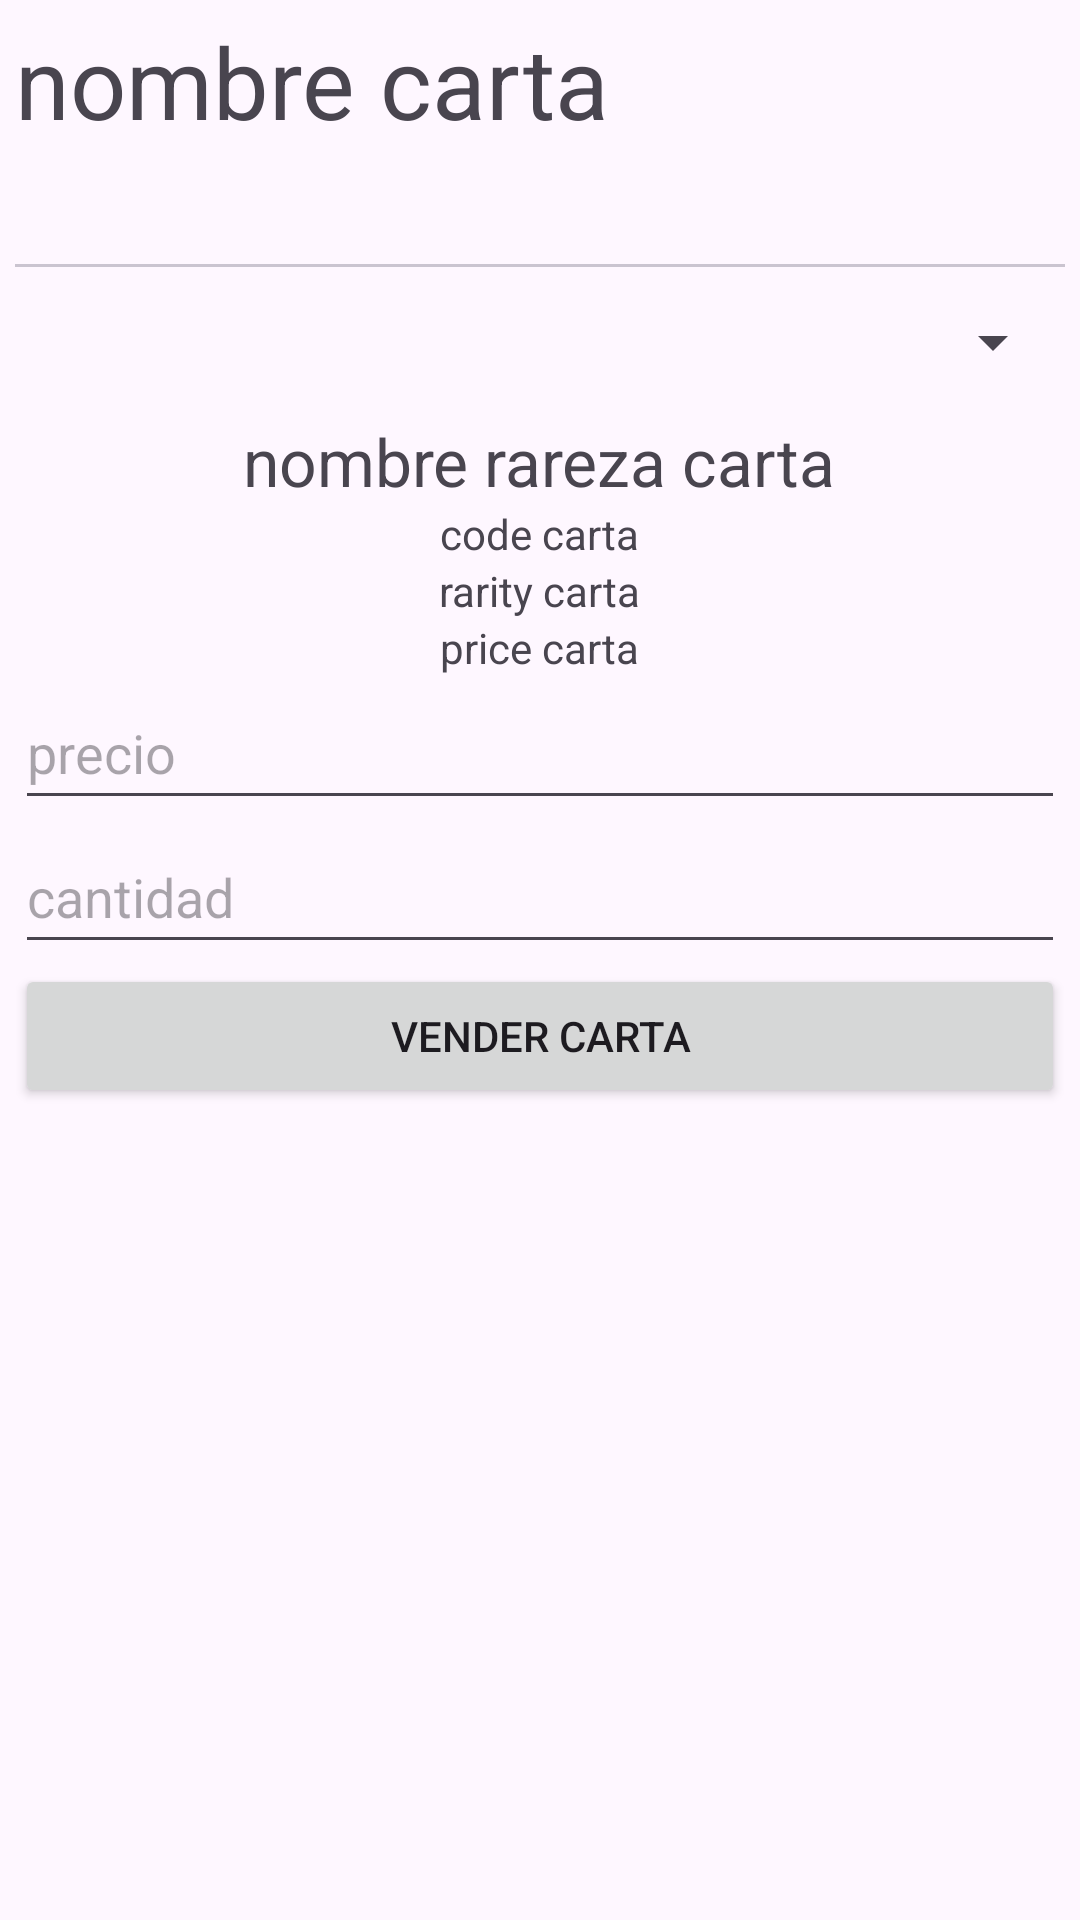

Write the Android layout XML for this screen, with the resource values it uses.
<!-- AndroidManifest.xml: application theme Theme.TCGBolivia -->
<!-- res/layout/fragment_portfolio_vista.xml -->
<?xml version="1.0" encoding="utf-8"?>
<androidx.core.widget.NestedScrollView xmlns:android="http://schemas.android.com/apk/res/android"
    xmlns:tools="http://schemas.android.com/tools"
    android:layout_width="match_parent"
    android:layout_height="match_parent"
    tools:context=".ui.view.portfolio.PortfolioVistaFragment">

    <LinearLayout
        android:layout_width="match_parent"
        android:layout_height="wrap_content"
        android:padding="5dp"
        android:orientation="vertical">
        <TextView
            android:layout_width="match_parent"
            android:layout_height="wrap_content"
            android:textSize="33sp"
            android:text="nombre carta"
            android:id="@+id/portfolioviewname"/>
        <androidx.recyclerview.widget.RecyclerView
            android:id="@+id/cardImagesRecyclerView"
            android:layout_width="match_parent"
            android:layout_height="wrap_content"
            android:padding="10dp"/>
        <TextView
            android:layout_width="match_parent"
            android:layout_height="wrap_content"
            android:id="@+id/selectedImageTextView"/>
        <com.google.android.material.divider.MaterialDivider
            android:padding="10dp"
            android:layout_width="match_parent"
            android:layout_height="wrap_content"/>
        <Spinner
            android:id="@+id/cardSetSpinner"
            android:layout_width="match_parent"
            android:layout_height="50dp" />
        <TextView
            android:layout_gravity="center"
            android:text="nombre rareza carta"
            android:textSize="22sp"
            android:id="@+id/setNameTextView"
            android:layout_width="wrap_content"
            android:layout_height="wrap_content" />
        <TextView
            android:layout_gravity="center"
            android:text="code carta"
            android:id="@+id/setCodeTextView"
            android:layout_width="wrap_content"
            android:layout_height="wrap_content" />

        <TextView
            android:layout_gravity="center"
            android:text="rarity carta"
            android:id="@+id/setRarityTextView"
            android:layout_width="wrap_content"
            android:layout_height="wrap_content" />

        <TextView
            android:layout_gravity="center"
            android:text="price carta"
            android:id="@+id/setPriceTextView"
            android:layout_width="wrap_content"
            android:layout_height="wrap_content" />

        <EditText
            android:id="@+id/cardPrecioEditText"
            android:layout_width="match_parent"
            android:layout_height="48dp"
            android:inputType="number"
            android:hint="precio"/>
        <EditText
            android:id="@+id/cardCantidadEditText"
            android:layout_width="match_parent"
            android:layout_height="48dp"
            android:inputType="number"
            android:hint="cantidad"/>

        <Button
            android:layout_width="match_parent"
            android:layout_height="match_parent"
            android:text="vender carta"
            android:id="@+id/savesellcard"/>



    </LinearLayout>
</androidx.core.widget.NestedScrollView>
<!-- resources referenced by this layout -->
<resources>
  <style name="Theme.TCGBolivia" parent="Theme.Material3.DayNight.NoActionBar">
          <item name="colorPrimary">@color/md_theme_light_primary</item>
          <item name="colorOnPrimary">@color/md_theme_light_onPrimary</item>
          <item name="colorPrimaryContainer">@color/md_theme_light_primaryContainer</item>
          <item name="colorOnPrimaryContainer">@color/md_theme_light_onPrimaryContainer</item>
          <item name="colorSecondary">@color/md_theme_light_secondary</item>
          <item name="colorOnSecondary">@color/md_theme_light_onSecondary</item>
          <item name="colorSecondaryContainer">@color/md_theme_light_secondaryContainer</item>
          <item name="colorOnSecondaryContainer">@color/md_theme_light_onSecondaryContainer</item>
          <item name="colorTertiary">@color/md_theme_light_tertiary</item>
          <item name="colorOnTertiary">@color/md_theme_light_onTertiary</item>
          <item name="colorTertiaryContainer">@color/md_theme_light_tertiaryContainer</item>
          <item name="colorOnTertiaryContainer">@color/md_theme_light_onTertiaryContainer</item>
          <item name="colorError">@color/md_theme_light_error</item>
          <item name="colorErrorContainer">@color/md_theme_light_errorContainer</item>
          <item name="colorOnError">@color/md_theme_light_onError</item>
          <item name="colorOnErrorContainer">@color/md_theme_light_onErrorContainer</item>
          <item name="android:colorBackground">@color/md_theme_light_background</item>
          <item name="colorOnBackground">@color/md_theme_light_onBackground</item>
          <item name="colorSurface">@color/md_theme_light_surface</item>
          <item name="colorOnSurface">@color/md_theme_light_onSurface</item>
          <item name="colorSurfaceVariant">@color/md_theme_light_surfaceVariant</item>
          <item name="colorOnSurfaceVariant">@color/md_theme_light_onSurfaceVariant</item>
          <item name="colorOutline">@color/md_theme_light_outline</item>
          <item name="colorOnSurfaceInverse">@color/md_theme_light_inverseOnSurface</item>
          <item name="colorSurfaceInverse">@color/md_theme_light_inverseSurface</item>
          <item name="colorPrimaryInverse">@color/md_theme_light_inversePrimary</item>
      </style>
  <color name="md_theme_light_primary">#006874</color>
  <color name="md_theme_light_onPrimary">#FFFFFF</color>
  <color name="md_theme_light_primaryContainer">#97F0FF</color>
  <color name="md_theme_light_onPrimaryContainer">#001F24</color>
  <color name="md_theme_light_secondary">#4A6267</color>
  <color name="md_theme_light_onSecondary">#FFFFFF</color>
  <color name="md_theme_light_secondaryContainer">#CDE7EC</color>
  <color name="md_theme_light_onSecondaryContainer">#051F23</color>
  <color name="md_theme_light_tertiary">#525E7D</color>
  <color name="md_theme_light_onTertiary">#FFFFFF</color>
  <color name="md_theme_light_tertiaryContainer">#DAE2FF</color>
  <color name="md_theme_light_onTertiaryContainer">#0E1B37</color>
  <color name="md_theme_light_error">#BA1A1A</color>
  <color name="md_theme_light_errorContainer">#FFDAD6</color>
  <color name="md_theme_light_onError">#FFFFFF</color>
  <color name="md_theme_light_onErrorContainer">#410002</color>
  <color name="md_theme_light_background">#FAFDFD</color>
  <color name="md_theme_light_onBackground">#191C1D</color>
  <color name="md_theme_light_surface">#FAFDFD</color>
  <color name="md_theme_light_onSurface">#191C1D</color>
  <color name="md_theme_light_surfaceVariant">#DBE4E6</color>
  <color name="md_theme_light_onSurfaceVariant">#3F484A</color>
  <color name="md_theme_light_outline">#6F797A</color>
  <color name="md_theme_light_inverseOnSurface">#EFF1F1</color>
  <color name="md_theme_light_inverseSurface">#2E3132</color>
  <color name="md_theme_light_inversePrimary">#4FD8EB</color>
</resources>
